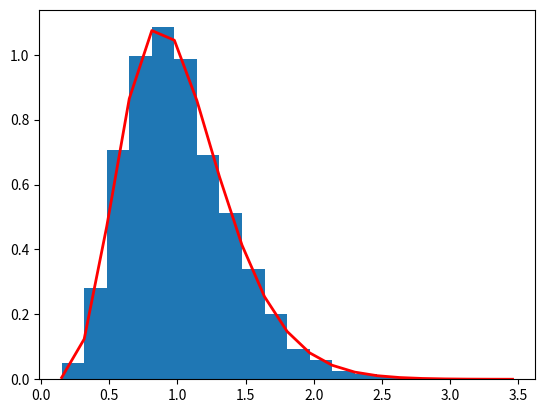

The matplotlib source for this figure:
import matplotlib.pyplot as plt
import scipy.special as sps
import numpy as np

# shape, scale = 2., 2.  # mean=4, std=2*sqrt(2)
shape, scale = 6.8, 0.15  # shape(gamma) = 6.8, scale(lambda) = 0.15
s = np.random.gamma(shape, scale, 10000)
count, bins, ignored = plt.hist(s, 20, density=True)
y = (bins**(shape-1))*(np.exp(-bins/scale) /(sps.gamma(shape)*(scale**shape)))
print(bins)
plt.plot(bins, y, linewidth=2, color='r')
plt.show()
